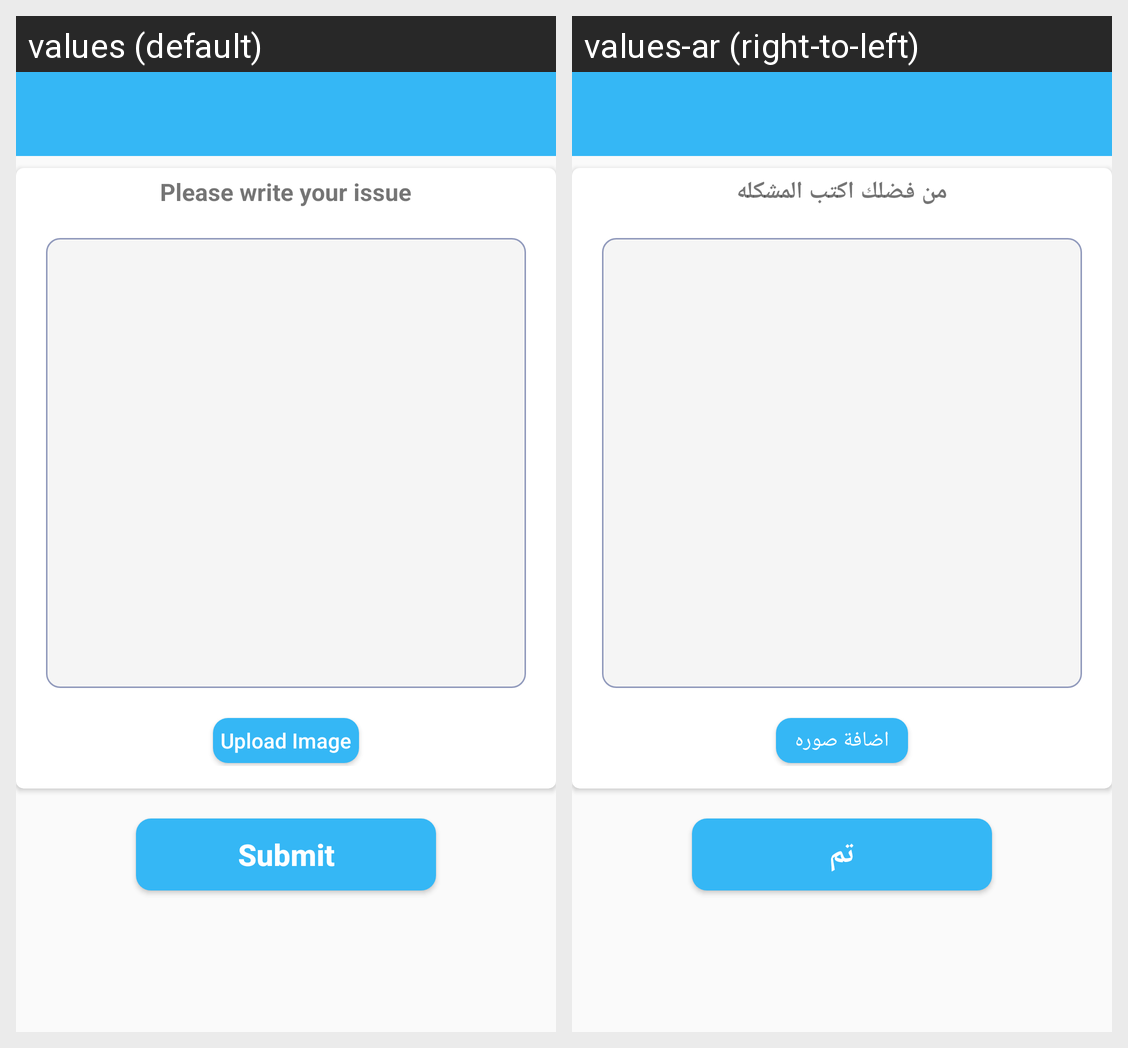

For this localized Android screen grid, give each drawn string resource with its value in every locale shown.
Android screen res/layout/activity_complaint.xml rendered under 2 locales, left to right: values (default), values-ar (right-to-left). Device: Nexus 5 (rendered at 1080×1920; each locale shown at half size, 540×960, under a caption strip naming it); theme AppTheme.
Strings drawn on this screen, with the default value and each locale's value (text and hints the layout hard-codes, and strings that could not be matched under every locale, appear in the picture but are not listed):

write_issue
  values: Please write your issue
  values-ar: من فضلك اكتب المشكله

upload_image
  values: Upload Image
  values-ar: اضافة صوره

submit
  values: Submit
  values-ar: تم
